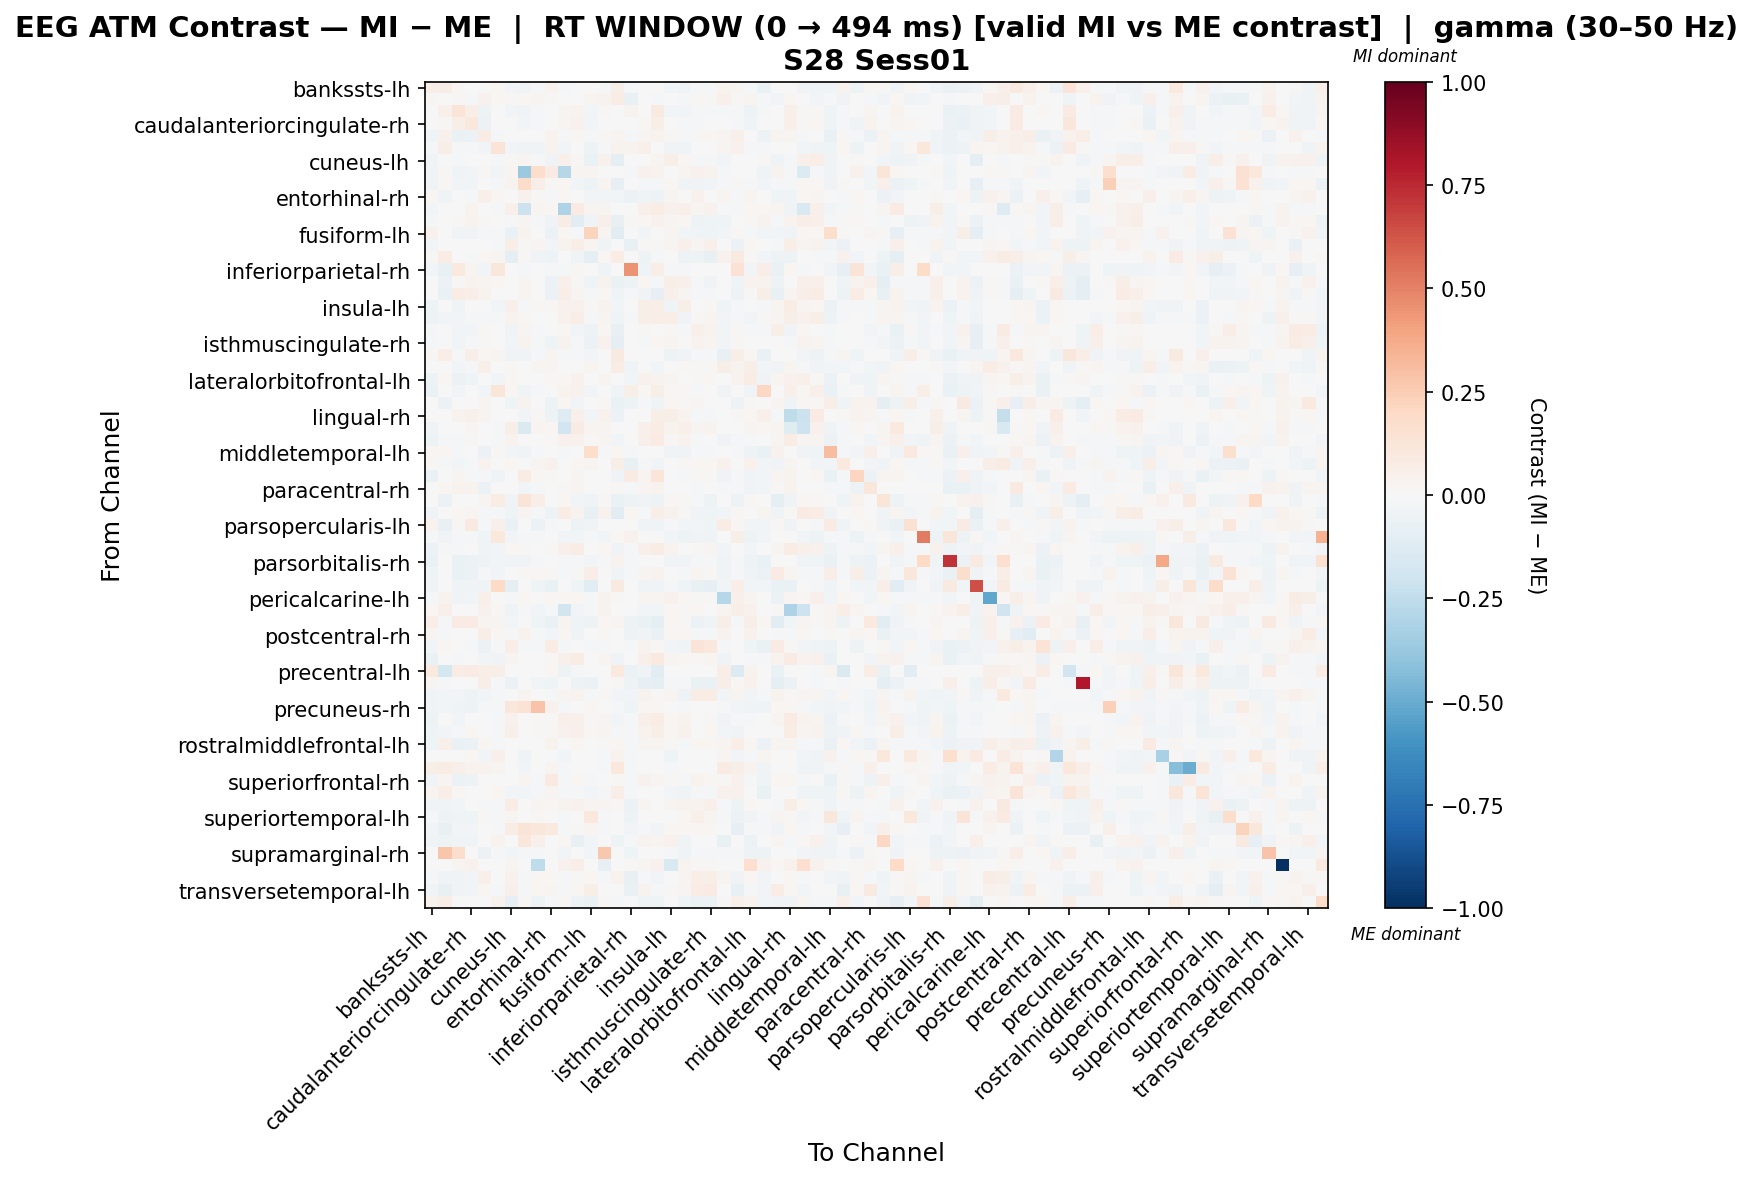

The file beside this chart, header and first rows:
, bankssts-lh, bankssts-rh, caudalanteriorcingulate-lh, caudalanteriorcingulate-rh, caudalmiddlefrontal-lh, caudalmiddlefrontal-rh, cuneus-lh, cuneus-rh, entorhinal-lh, entorhinal-rh, frontalpole-lh, frontalpole-rh, fusiform-lh, fusiform-rh, inferiorparietal-lh, inferiorparietal-rh, inferiortemporal-lh, inferiortemporal-rh, insula-lh, insula-rh, isthmuscingulate-lh, isthmuscingulate-rh, lateraloccipital-lh
bankssts-lh, 0.06172, 0.06517, 0.01631, 0.00447, -0.006684, 0.02342, -0.03065, -0.03568, -0.02229, 0.03886, -0.02141, -0.005573, 0.00263, -0.02141, 0.05506, -0.01427, 0.0, 0.0, -0.02936, -0.0382, -0.01115, -0.01115, 0.03493
bankssts-rh, 0.009692, 0.002615, 0.008748, -0.02211, 0.0433, 0.01742, 0.0101, 0.01965, 0.02384, 0.01556, 0.001439, 0.007007, 0.02861, 0.03602, 0.07618, -0.07317, -0.005617, -0.02245, 0.006448, -0.01258, 0.01122, 0.01122, 0.04719
caudalanteriorcingulate-lh, -0.004275, 0.04943, 0.1297, 0.06709, -0.05449, -0.001933, -0.02505, -0.03568, -0.01995, 0.0, 0.02638, 0.03893, -0.03103, 0.008462, 0.00709, 0.03352, 0.0, 0.08961, -0.02668, -0.02605, -0.0133, -0.0133, -0.01771
caudalanteriorcingulate-rh, -0.003071, 0.01017, 0.05506, 0.1018, -0.05816, 0.005167, -0.006279, -0.02723, -0.01995, 0.0, 0.02866, 0.04476, -0.03103, -0.004341, 0.003037, 0.002468, 0.02062, 0.06187, -3.22604342883911e-06, -0.01345, -0.0133, -0.005048, -0.001269
caudalmiddlefrontal-lh, -0.04617, 0.04348, -0.06363, -0.05748, 0.07367, -0.02045, 0.006215, 0.004126, 0.0007435, 0.03549, -0.01462, 0.01592, -0.00929, 0.00824, 0.02721, -0.02153, 0.02612, 0.03134, 0.01052, -0.01076, 0.01347, 0.01608, 0.02557
caudalmiddlefrontal-rh, -0.01055, 0.05719, -0.0225, -0.01555, -0.02901, 0.1306, -0.02455, -0.0378, -0.03274, 0.03554, -0.02362, 0.0, -0.04911, -0.01417, 0.03792, 0.03635, 0.0533, 0.0, -0.0378, -0.03274, 0.0, 0.0, 0.02665
cuneus-lh, -0.03129, -0.00683, -0.02059, 0.0009739, 0.006095, -0.01118, 0.01381, 0.02991, -0.01202, -0.03407, 0.04697, 0.01313, -0.06466, 0.04614, -0.09879, 0.004313, -0.005129, 0.03032, 0.0564, 0.0169, -0.00931, -0.007862, -0.02906
cuneus-rh, -0.03626, 0.009138, -0.03626, -0.02417, 0.01157, -0.02417, 0.0297, -0.3724, 0.1759, 0.08567, -0.2827, 0.02741, 0.0297, 0.006262, 0.0, -0.01209, 0.04455, 0.03427, -0.004277, 0.02513, 0.04455, 0.03198, -0.009065
entorhinal-lh, -0.03414, 0.008185, -0.03035, -0.03035, -0.004132, -0.02276, 0.0329, 0.1812, 0.06322, 0.01338, 0.0191, -0.02511, -0.04894, 0.02349, -0.07895, 0.0, -0.01479, -0.01207, 0.02136, -0.03268, -0.0327, -0.02724, -0.02276
entorhinal-rh, 0.02284, -0.03485, 0.0, -0.008027, 0.05092, 0.01713, 0.002765, 0.04352, 0.01033, -0.009066, 0.02237, -0.005725, -0.0298, -0.02513, -0.02763, -0.06066, -0.04585, -0.05033, 0.02638, 0.006315, 0.04506, -0.001248, 0.02856
frontalpole-lh, -0.03107, 0.002242, 0.006053, 0.03233, -0.0004174, -0.01977, 0.05388, -0.2126, 0.02858, 0.01786, -0.3065, 0.0822, 0.02858, 0.03073, 0.0, -0.007398, 0.05332, 0.07807, 0.0405, 0.04953, 0.02858, 0.04095, -0.008474
frontalpole-rh, -0.01581, -0.006839, 0.01341, 0.03403, 0.01025, 0.0, -0.0115, 0.03001, -0.017, -0.0362, 0.07272, -0.1073, -0.03836, 0.05203, -0.07355, 0.01237, 0.01916, 0.03952, 0.02999, 0.02233, -0.04828, -0.04302, -0.0419
fusiform-lh, 0.03922, 0.0, -0.03362, -0.03362, -0.007814, -0.02241, -0.0642, 0.03338, 0.006734, -0.0596, 0.01907, -0.01514, 0.222, 0.02384, -0.1032, 0.0, -0.02622, 0.004768, 0.02539, -0.02408, -0.03505, -0.04458, -0.02802
fusiform-rh, -0.02873, -0.003821, 0.0004149, 0.00266, 0.005235, -0.01306, 0.0676, 0.01003, 0.02874, -0.02732, 0.0319, 0.0676, 0.03114, -0.0397, 0.0, -0.07242, 0.01136, 0.008901, 0.02511, 0.04975, 0.02874, 0.0481, -0.002612
inferiorparietal-lh, 0.01185, 0.07644, -0.001842, -0.008066, 0.01955, 0.02775, -0.09275, 0.01245, -0.03263, -0.04721, 0.006224, -0.04071, -0.08727, 0.01984, 0.07713, 0.0, -0.05099, -0.02238, -0.002712, -0.04727, -0.05333, -0.07371, 0.04467
inferiorparietal-rh, -0.02591, -0.07442, 0.09403, 0.03082, -0.02914, 0.1137, 0.0, -0.01943, 0.0, -0.01677, -0.009154, 0.008812, 0.0, -0.04267, 0.0, 0.4522, -0.03912, 0.06405, -0.01854, -0.01295, -0.005588, -0.005588, -0.003238
inferiortemporal-lh, 0.0, -0.05609, 0.01142, 0.03427, 0.03118, 0.02284, 0.001485, 0.03118, 0.004664, -0.06113, 0.05246, 0.0083, -0.04071, 0.03258, -0.0693, -0.05124, 0.02312, -0.02088, 0.06073, 0.04959, -0.01453, -0.03401, 0.0
inferiortemporal-rh, 0.0, -0.06931, 0.07119, 0.06645, 0.0327, 0.0, 0.007139, 0.03037, -0.004004, -0.05706, 0.06856, 0.0296, -0.01652, 0.01574, -0.04455, -0.01791, -0.03397, -0.08356, 0.04843, 0.02949, -0.02211, -0.01977, 0.0
insula-lh, -0.05304, 0.0008528, -0.04467, -0.003619, -0.002406, -0.02797, 0.05167, -0.01787, 0.008201, 0.01198, 0.03979, 0.04511, 0.0106, 0.03533, -0.02362, -0.003909, 0.05883, 0.06362, -0.04612, 0.05624, -0.005153, 0.01348, -0.04154
insula-rh, -0.05375, -0.02936, -0.02963, -0.01166, -0.02263, -0.01873, 0.03864, 0.01757, 0.002662, -0.001946, 0.04077, 0.0634, -0.01136, 0.02414, -0.03989, -0.01683, 0.05946, 0.06326, 0.06443, -0.03516, 0.008075, 0.0244, -0.02822
isthmuscingulate-lh, -0.01999, -0.00704, -0.02665, -0.02665, 0.009381, -0.006663, -0.03145, 0.03037, -0.01573, -0.0002703, 0.01635, -0.02977, -0.0509, 0.02267, -0.07811, 0.0, 0.01184, 0.0005539, 0.01172, -0.0147, 0.04836, 0.03866, -0.02998
isthmuscingulate-rh, -0.01999, -0.005599, -0.02665, -0.008833, 0.008177, -0.006663, -0.02483, 0.0315, -0.01241, -0.04159, 0.03478, -0.01699, -0.05767, 0.0397, -0.08747, 0.0, -0.01032, 0.01719, 0.02842, 0.003515, 0.03574, 0.02386, -0.02998
lateraloccipital-lh, 0.0101, 0.06819, -0.01668, 0.05947, 0.01862, 0.02496, -0.03263, -0.03669, -0.01864, 0.02446, -0.01223, -0.01165, -0.02564, 0.006114, 0.08726, 0.0, 0.0, 0.0, -0.04834, -0.03263, -0.01631, -0.01631, -0.07271
lateraloccipital-rh, -0.00763, 0.0008118, -0.02998, -0.02332, 0.04728, 0.0006627, 0.01364, -0.001388, 0.02526, 0.02719, -0.001388, 0.007647, 0.02526, 0.003238, 0.07591, -0.04317, -0.005567, -0.02652, -0.005959, 0.01138, 0.01205, 0.01205, 0.05825
lateralorbitofrontal-lh, -0.05465, 0.01916, -0.06119, -0.04605, -0.005212, -0.02577, 0.01776, 0.002421, 0.002657, 0.02168, 0.02168, 0.03946, -0.004578, 0.02719, -0.0007656, -0.02468, 0.04499, 0.03674, 0.02988, 0.001634, 0.009892, 0.02227, 0.001315
lateralorbitofrontal-rh, -0.06679, -0.004725, -0.02478, 0.002439, -0.02494, 0.1215, 0.02302, -0.0378, -0.02171, 0.0, 0.03204, 0.04366, -0.02894, 0.000949, -0.03376, 0.05903, 0.02221, 0.05775, 0.01874, 0.02032, -0.01447, -0.005586, -0.03603
lingual-lh, 0.0, -0.05883, 0.0, 0.0, 0.0297, 0.0, -0.0449, 0.03198, 0.00752, -0.04833, 0.01828, -0.02587, -0.00736, 0.01391, -0.06465, -0.0495, -0.01051, -0.04507, 0.02298, 0.01518, 0.03038, -0.004877, 0.0
lingual-rh, 0.0, -0.0059, 0.03712, 0.04969, 0.02406, 0.0, 0.004591, -0.02564, 0.01198, -0.05169, -0.1261, 0.05351, -0.02576, 0.04076, -0.0564, 0.004317, 0.007049, 0.05852, 0.05952, 0.03584, -0.01622, -0.01083, 0.0
medialorbitofrontal-lh, -0.03554, 0.0008965, 0.001586, 0.03109, 0.006469, -0.01777, 0.05533, -0.1473, 0.02646, 0.0189, -0.1905, 0.08008, 0.02646, 0.029, 0.0, -0.003173, 0.05121, 0.07596, 0.03534, 0.05279, 0.02646, 0.03883, -0.006663
medialorbitofrontal-rh, -0.05149, -0.01266, -0.01926, 0.01032, -0.00187, -0.01903, 0.03735, -0.007279, 0.006911, 0.00852, 0.04213, 0.04327, 0.009751, 0.02539, -0.02371, 0.001782, 0.04964, 0.08341, 0.009609, 0.03488, -0.01001, 0.00487, -0.0348
middletemporal-lh, 0.01908, 0.0162, -0.01491, -0.004892, -0.05544, 0.01529, -0.03035, -0.03507, -0.02276, 0.0, -0.02254, -0.007587, 0.1725, -0.02254, 0.01763, -0.01503, 0.0, 0.0, -0.03263, -0.03789, -0.01265, -0.01265, -0.003514
middletemporal-rh, 0.0113, -0.02221, -0.02685, -0.02301, 0.03751, 0.005595, 0.01668, 0.0009435, 0.02779, 0.03946, 0.0009435, 0.01755, 0.02779, 0.00279, 0.05722, -0.0755, -0.00805, -0.02853, -0.002064, 0.01284, 0.02267, 0.02267, 0.04001
paracentral-lh, -0.06297, -0.003848, 0.02389, -0.0149, -0.02128, -0.03133, 0.00463, 0.07707, 0.01868, 0.01198, 0.003305, 0.02762, -0.000479, 0.0009155, -0.03353, 0.08379, 0.02635, 0.1202, 0.007473, -0.01103, 0.0107, 0.01309, -0.0377
paracentral-rh, -0.0005069, 0.01708, 0.03397, 0.03855, -0.05531, 0.001508, 0.001275, -0.02894, -0.02161, 0.0, 0.01378, 0.02829, -0.001738, 0.002952, 0.008942, -0.01147, 0.02707, 0.03248, 0.003587, -0.002947, -0.0144, -0.003576, -0.01781
parahippocampal-lh, 0.0, -0.05815, 0.0, 0.0, 0.0297, 0.07119, -0.03558, 0.1317, 0.06428, -0.002053, 0.01828, -0.02713, -0.0406, 0.01304, -0.0703, -0.05269, -0.03561, -0.04855, 0.0224, 0.01509, -0.02088, -0.0479, 0.0
parahippocampal-rh, -0.03546, -0.001865, 0.01625, 0.02863, -0.008612, -0.0133, -0.04142, 0.02685, -0.01217, -0.05234, 0.07664, 0.0373, -0.07093, 0.0427, -0.1022, 0.02062, -0.009744, 0.06011, 0.04273, 0.008174, -0.0389, -0.04495, -0.02881
parsopercularis-lh, 0.03517, -0.07113, 0.01254, 0.08678, -0.01058, 0.04845, -0.06542, 0.0, -0.05878, -0.01955, 0.0, -0.05214, -0.0348, 0.0, -0.007007, 0.0, -0.03554, -0.03554, -0.0166, -0.02989, -0.0268, -0.04279, 0.07096
parsopercularis-rh, -0.01455, -0.03215, -0.02155, -0.02155, -0.04615, 0.1089, -0.028, -0.008383, -0.0175, 0.0, -0.02515, -0.028, -0.0175, -0.02515, 0.02232, 0.0404, 0.0, 0.0, -0.028, -0.04965, -0.035, -0.035, 9.458921384125723e-05
parsorbitalis-lh, -0.05708, -0.009548, -0.01996, -0.006038, -0.03577, -0.02541, 0.02233, 0.01142, 0.006583, 0.01091, 0.05146, 0.07221, -0.0006184, 0.01941, -0.03361, -0.0178, 0.05294, 0.07769, 0.0374, 0.003937, 0.01378, 0.02616, -0.02881
parsorbitalis-rh, -0.06703, -0.004757, -0.06944, -0.05993, -0.05279, -0.03109, -0.03135, -0.03568, -0.02171, 0.0, -0.02141, -0.009647, -0.02894, -0.02141, 0.03876, -0.01427, 0.0, 0.0, -0.03343, -0.03852, -0.01447, -0.01447, -0.03608
parstriangularis-lh, -0.04123, -0.002333, -0.06722, -0.06001, -0.0187, -0.02881, 0.005307, 0.0134, 0.01573, 0.01217, -0.0094, 0.01474, 0.06294, 0.0003373, -0.03361, -0.0168, 0.02678, 0.03165, 0.007708, -0.009164, 0.02537, 0.01481, -0.03601
parstriangularis-rh, -0.03729, -0.00533, -0.03263, -0.03263, -0.03496, 0.1958, -0.09426, 0.0, -0.0423, -0.0693, 0.0, -0.04664, -0.1019, 0.0, 0.09373, 0.0, -0.03742, -0.03198, -0.009322, -0.04329, -0.07262, -0.08328, -0.02797
pericalcarine-lh, -0.01373, 0.03727, -0.03263, -0.02435, 0.05135, 0.003101, -0.01847, 0.02012, -0.005233, 0.01656, 0.01913, 0.02089, -0.01222, 0.03412, 0.01292, 0.0, 0.0284, 0.02682, 0.04515, 0.02003, 0.01051, 0.01209, -0.2844
pericalcarine-rh, 0.02121, 0.04941, 0.0, 0.0, 0.04025, 0.01591, -0.03405, -0.0141, -0.0249, -0.01284, -0.185, -0.0249, -0.02032, 0.03278, -0.001509, 0.0, -0.0249, -0.0249, 0.01832, 0.01374, 0.01753, 0.006924, 0.02652
postcentral-lh, 0.06686, -0.01321, 0.0851, 0.08058, 0.0297, 0.03039, -0.02722, 0.0, -0.04158, -0.06634, 0.02475, -0.04159, -0.05197, 0.02028, 0.02523, -0.05269, -0.0657, -0.09476, 0.02012, 0.01435, -0.06155, -0.0467, 0.05783
postcentral-rh, 0.0297, -0.008886, 0.0, 0.0, 0.06384, 0.02227, -0.01705, 0.03207, -0.01437, -0.02906, 0.02138, -0.03594, -0.004276, 0.008469, 0.0007815, -0.04725, -0.03192, -0.06989, 0.01994, 0.02138, -0.01907, -0.02115, 0.03712
posteriorcingulate-lh, -0.02526, 0.02233, -0.006342, -0.01816, -0.05526, -0.01117, 0.06612, -0.01867, -0.01288, 0.07252, -0.01393, -0.001124, -0.01815, -0.009787, -0.002146, -0.01555, 0.03246, 0.008282, -0.02525, -0.03959, 0.1271, 0.103, -0.02246
posteriorcingulate-rh, -0.06913, 0.002544, -0.01824, 0.004182, -0.02654, -0.03573, 0.02634, 0.003079, 0.002978, 0.01192, 0.04818, 0.07247, -0.003181, 0.02714, -0.03417, 0.005523, 0.05283, 0.09452, 0.02768, 0.01609, 0.01437, 0.02787, -0.03262
precentral-lh, 0.1008, -0.1749, 0.07678, 0.08268, 0.06272, 0.05641, 0.0, 0.0, 0.0, 0.02048, -0.05197, -0.01024, 0.0, -0.0064, 0.09511, -0.05632, -0.03584, -0.1083, -0.00512, 0.0, -0.00512, -0.00512, 0.06843
precentral-rh, 0.02631, -0.01065, 0.0, 0.0, 0.05921, -0.02212, -0.06014, 0.0, -0.0279, -0.04249, 0.0, -0.0522, -0.05581, -0.006414, 0.009978, -0.04764, -0.07915, -0.0895, -0.01299, -0.01395, -0.0688, -0.0688, 0.06804
precuneus-lh, -0.03361, -0.02741, -0.02991, -0.04789, -0.02844, -0.012, -0.007477, 0.02959, 0.004289, -0.0153, 0.03113, 0.03485, -0.01254, 0.008176, -0.02965, -0.02665, 0.03827, 0.01257, 0.03115, -0.04986, 0.07241, 0.07241, -0.02881
precuneus-rh, -0.03528, -0.02835, -0.04257, -0.04952, -0.0109, -0.01391, 0.1102, 0.1482, 0.284, 0.04217, -0.01085, -0.006172, 0.01813, -0.004635, -0.01824, -0.04223, 0.01813, 0.02298, -0.005685, -0.008965, -0.000102, 0.002321, -0.02188
rostralanteriorcingulate-lh, -0.05107, -0.006152, -0.02715, 0.002163, -0.004605, -0.01864, 0.0403, -0.001086, 0.008228, 0.01217, 0.04727, 0.05211, 0.01066, 0.02902, -0.02417, -0.008318, 0.05076, 0.07562, 0.01932, 0.03646, -0.005454, 0.008974, -0.03519
rostralanteriorcingulate-rh, -0.04464, -0.02705, -0.01349, 0.01665, 0.005737, -0.01903, 0.04767, -0.005849, 0.01399, 0.01147, 0.04598, 0.04969, 0.01857, 0.02858, -0.01493, -0.02281, 0.03804, 0.06071, 0.01791, 0.04314, 0.00364, 0.01831, -0.02506
rostralmiddlefrontal-lh, -0.04616, 0.04936, -0.06514, -0.0606, 0.0218, -0.01513, -0.004231, 0.002654, 0.003468, 0.03815, -0.001718, 0.02219, -0.006798, 0.01237, 0.02331, -0.01816, 0.02989, 0.02989, 0.009418, -0.01588, 0.01706, 0.01706, 0.02959
rostralmiddlefrontal-rh, 0.005102, 0.0, 0.005102, 0.01763, -0.02505, 0.05156, 0.0, -0.04174, 0.0, 0.0, -0.02505, 0.0, 0.0, -0.0167, 0.0385, -0.0167, 0.0, 0.0, -0.04174, 0.0, 0.0, 0.0, 0.02597
superiorfrontal-lh, 0.05868, 0.07137, 0.04794, 0.03813, 0.03775, 0.03086, 0.0, -0.0303, 0.0, 0.02349, -0.02331, 0.0, 0.0, -0.01743, 0.1092, -0.01631, 0.0, 0.0, -0.02098, -0.006992, 0.0, 0.0, 0.08261
superiorfrontal-rh, -0.03389, 0.02349, -0.05735, -0.05449, 0.00242, 0.005267, 0.007601, 0.02513, -0.01124, 0.08735, -0.01553, 0.02184, -0.02273, -0.005438, 0.01358, -0.01854, 0.03931, 0.0262, 0.01339, -0.009596, 0.03793, 0.01609, 0.00912
superiorparietal-lh, 0.02427, 0.06523, 0.01605, 0.006002, 0.002475, 0.01714, -0.03057, -0.0303, -0.02117, 0.02349, -0.02331, -0.009407, -0.03057, -0.01743, 0.06806, -0.01631, 0.0, 0.0, -0.03038, -0.03992, -0.01411, -0.01411, 0.04288
superiorparietal-rh, -0.03248, -0.03384, -0.02737, -0.0007312, -0.009498, -0.01516, 0.07146, -0.003837, 0.02878, 0.01858, 0.03618, 0.04097, 0.02431, 0.02476, 0.01443, -0.05921, 0.02443, 0.004738, 0.02583, 0.03538, 0.03585, 0.04923, -0.01411
... 8 more rows
